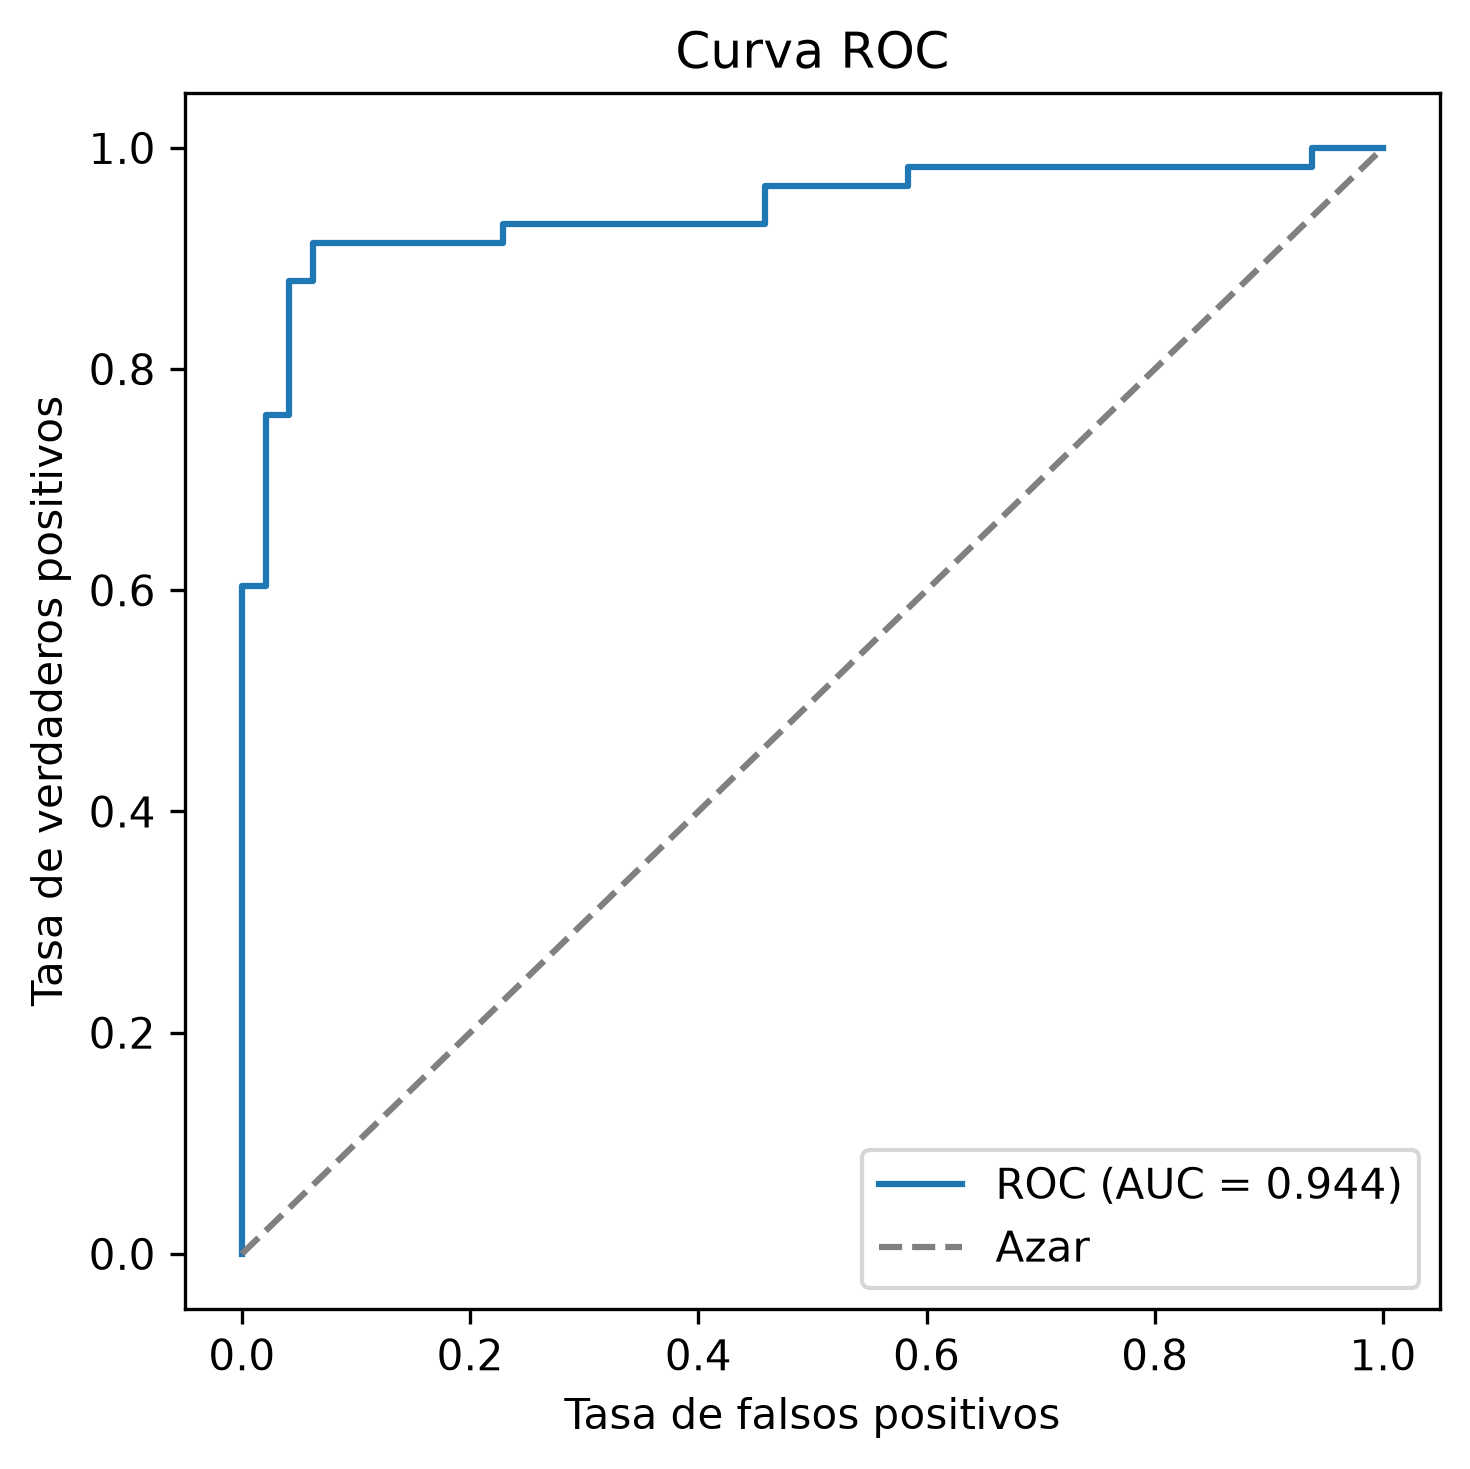

Source data for this figure (header and first rows):
fpr, tpr, umbral
0.0, 0.0, inf
0.0, 0.01724, 1.753
0.0, 0.6034, 0.8112
0.02083, 0.6034, 0.7985
0.02083, 0.7586, 0.6232
0.04167, 0.7586, 0.595
0.04167, 0.8793, 0.2917
0.0625, 0.8793, 0.2334
0.0625, 0.9138, 0.04295
0.2292, 0.9138, -0.3041
0.2292, 0.931, -0.3124
0.4583, 0.931, -0.5811
0.4583, 0.9655, -0.6061
0.5833, 0.9655, -0.7087
0.5833, 0.9828, -0.7166
0.9375, 0.9828, -1.215
0.9375, 1.0, -1.257
1.0, 1.0, -1.481
